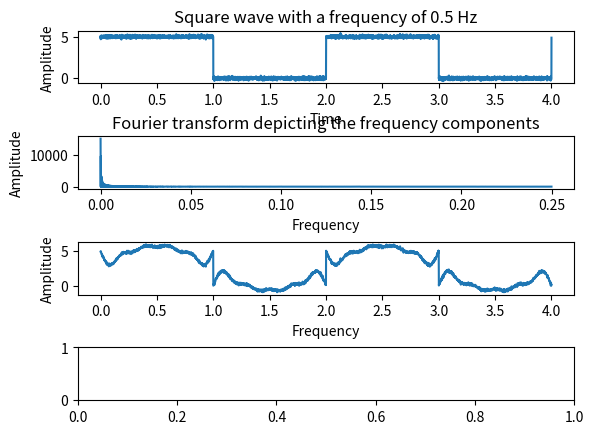

The script that saved this image:
# [redacted]
# [redacted]
# This code is meant to simulate a simple square with DC and AC Coupling Through Osciloscope
# Should try to model square wave with fourier series, to get a acurate effect on corners
# This is will probably improve the effect in simulation. 

import numpy as np
import matplotlib.pyplot as plotter
from scipy import signal

#Setting our Frequency
samplingFrequency   =.5 ; # in Hertz 
samplingInterval       = 6000 # in Hertz sampling 1000 times per second

#Start and End Time
beginTime           = 0;

endTime             = 4;

#Generating Square Wave

time = np.linspace(beginTime, endTime, samplingInterval, endpoint=True)
noise = np.random.normal(0,.1,samplingInterval)

squareWave = 2.5*(signal.square(2 * np.pi * samplingFrequency * time))+2.5
squareWave = squareWave + noise 
# Create subplot

figure, axis = plotter.subplots(4, 1)

plotter.subplots_adjust(hspace=1)

# Plot the Square Wave
axis[0].set_title(f'Square wave with a frequency of {samplingFrequency} Hz')

axis[0].plot(time, squareWave)

axis[0].set_xlabel('Time')

axis[0].set_ylabel('Amplitude')

# Frequency domain representation
print("Calculating Fourier Transform...")



fourierTransform = np.fft.fft(squareWave)           # Normalize amplitude

fourierTransform = fourierTransform[range(int(len(squareWave)/2))] # Exclude sampling frequency


tpCount     = len(squareWave)

timeInverse = np.linspace(beginTime, endTime, int(tpCount/2), endpoint=True)
values      = np.arange(int(tpCount/2))

timePeriod  = tpCount/samplingFrequency

frequencies = values/timePeriod

# Plot the Fourier Transform 
axis[1].set_title('Fourier transform depicting the frequency components')

axis[1].plot(frequencies, abs(fourierTransform))

axis[1].set_xlabel('Frequency')

axis[1].set_ylabel('Amplitude')

fourierTransform[0:2] = fourierTransform[0:2]*0.0001
fourierTransform[3:20] = fourierTransform[3:20]*0.001

itx = np.fft.ifft(fourierTransform)+2.5;

#Plot the Inverse of the Transform
axis[2].plot(timeInverse, itx)

axis[2].set_xlabel('Frequency')

axis[2].set_ylabel('Amplitude')

plotter.show()






